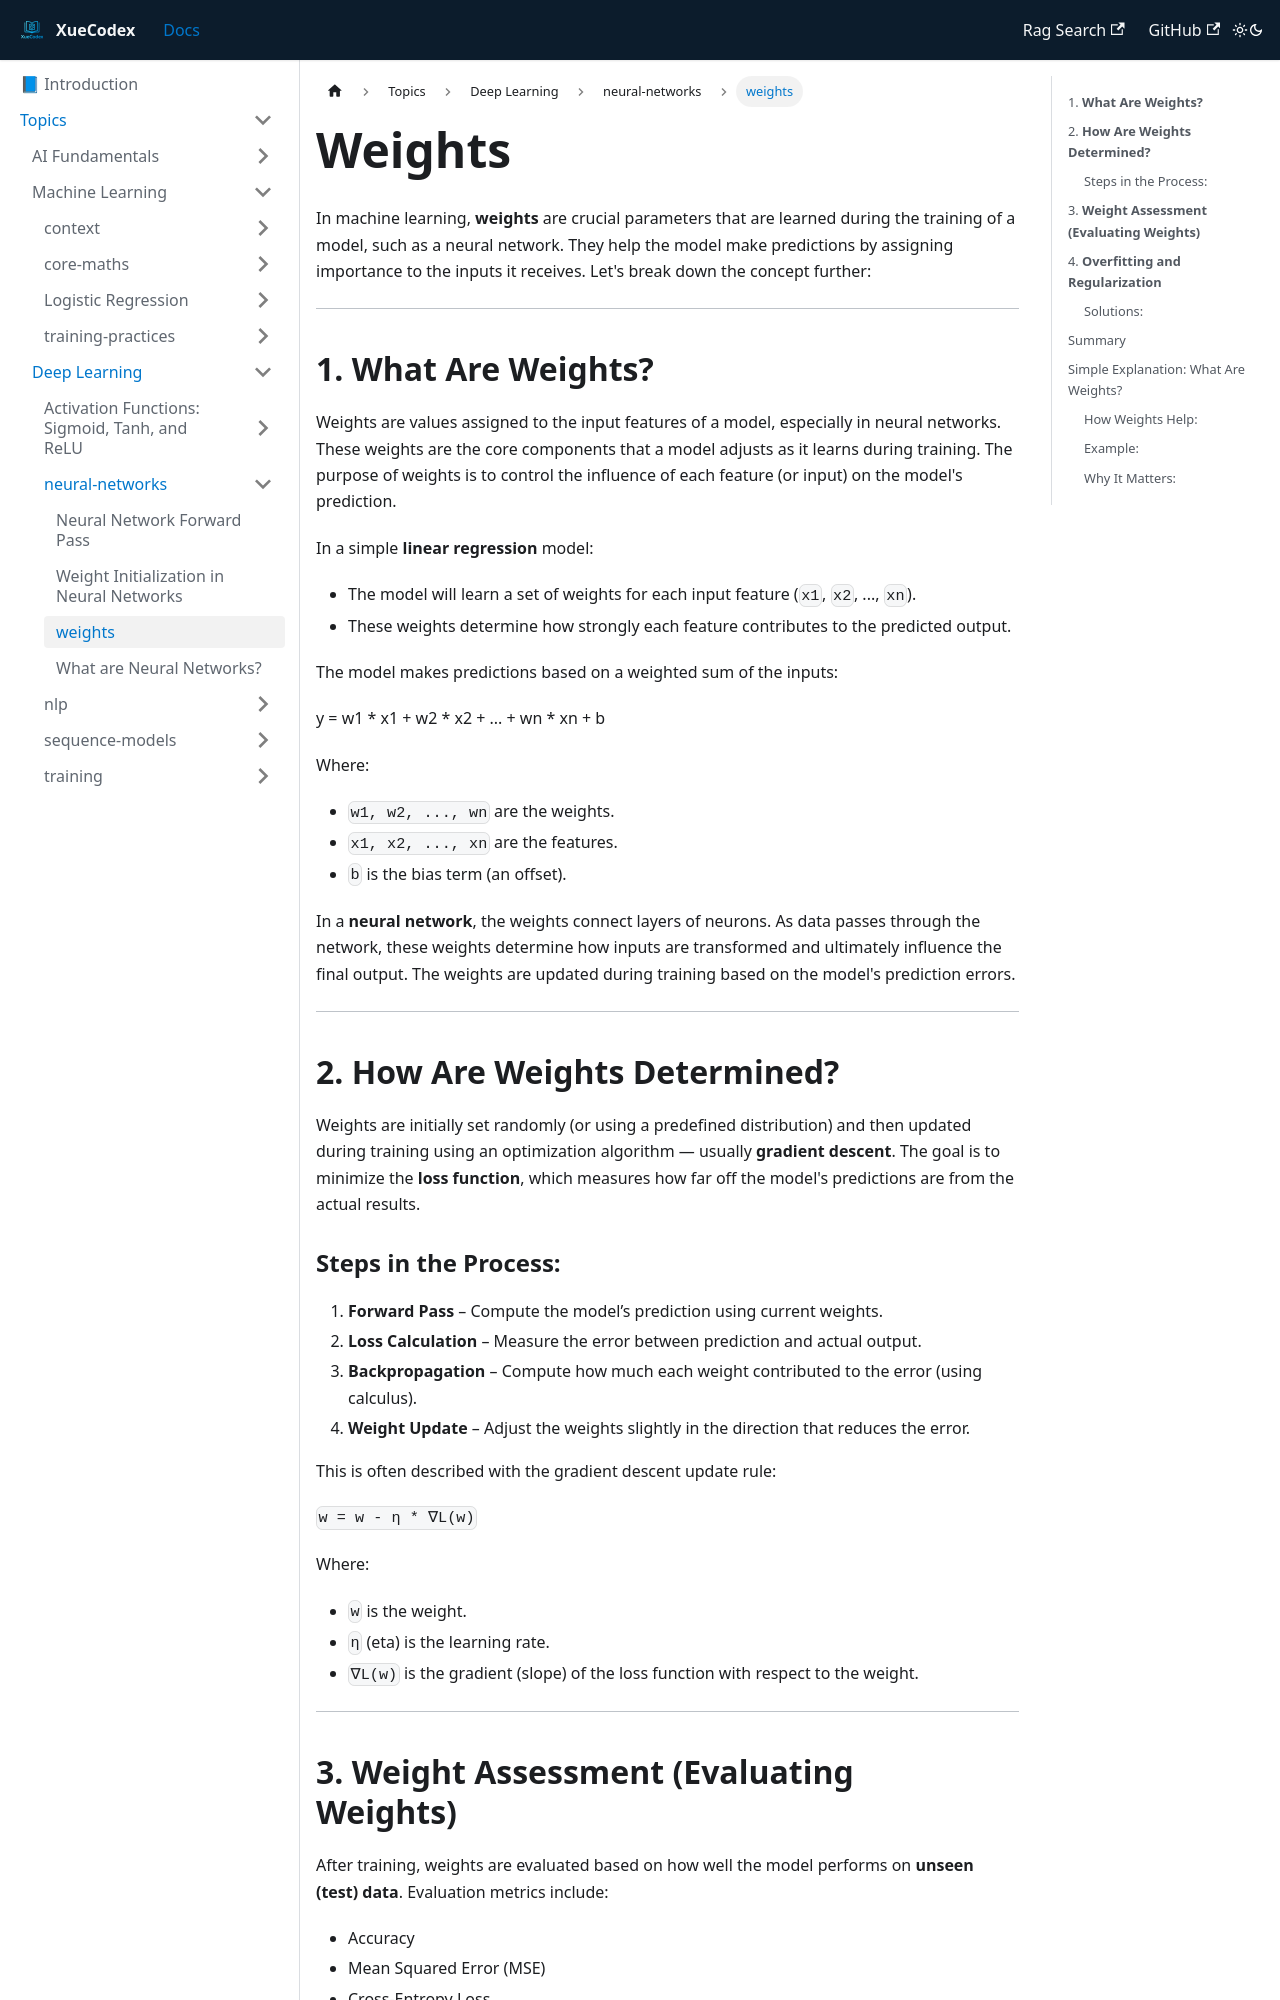

repository: vlakmaker/XueCodex · page: docs/topics/deep-learning/neural-networks/weights.html · generator: docusaurus

---
id: weights
title: weights
tags: [machine-learning, deep learning, weights]
---
# Weights

In machine learning, **weights** are crucial parameters that are learned during the training of a model, such as a neural network. They help the model make predictions by assigning importance to the inputs it receives. Let's break down the concept further:

---

## 1. **What Are Weights?**

Weights are values assigned to the input features of a model, especially in neural networks. These weights are the core components that a model adjusts as it learns during training. The purpose of weights is to control the influence of each feature (or input) on the model's prediction.

In a simple **linear regression** model:

- The model will learn a set of weights for each input feature (`x1`, `x2`, ..., `xn`).
- These weights determine how strongly each feature contributes to the predicted output.

The model makes predictions based on a weighted sum of the inputs:

y = w1 * x1 + w2 * x2 + ... + wn * xn + b


Where:
- `w1, w2, ..., wn` are the weights.
- `x1, x2, ..., xn` are the features.
- `b` is the bias term (an offset).

In a **neural network**, the weights connect layers of neurons. As data passes through the network, these weights determine how inputs are transformed and ultimately influence the final output. The weights are updated during training based on the model's prediction errors.

---

## 2. **How Are Weights Determined?**

Weights are initially set randomly (or using a predefined distribution) and then updated during training using an optimization algorithm — usually **gradient descent**. The goal is to minimize the **loss function**, which measures how far off the model's predictions are from the actual results.
